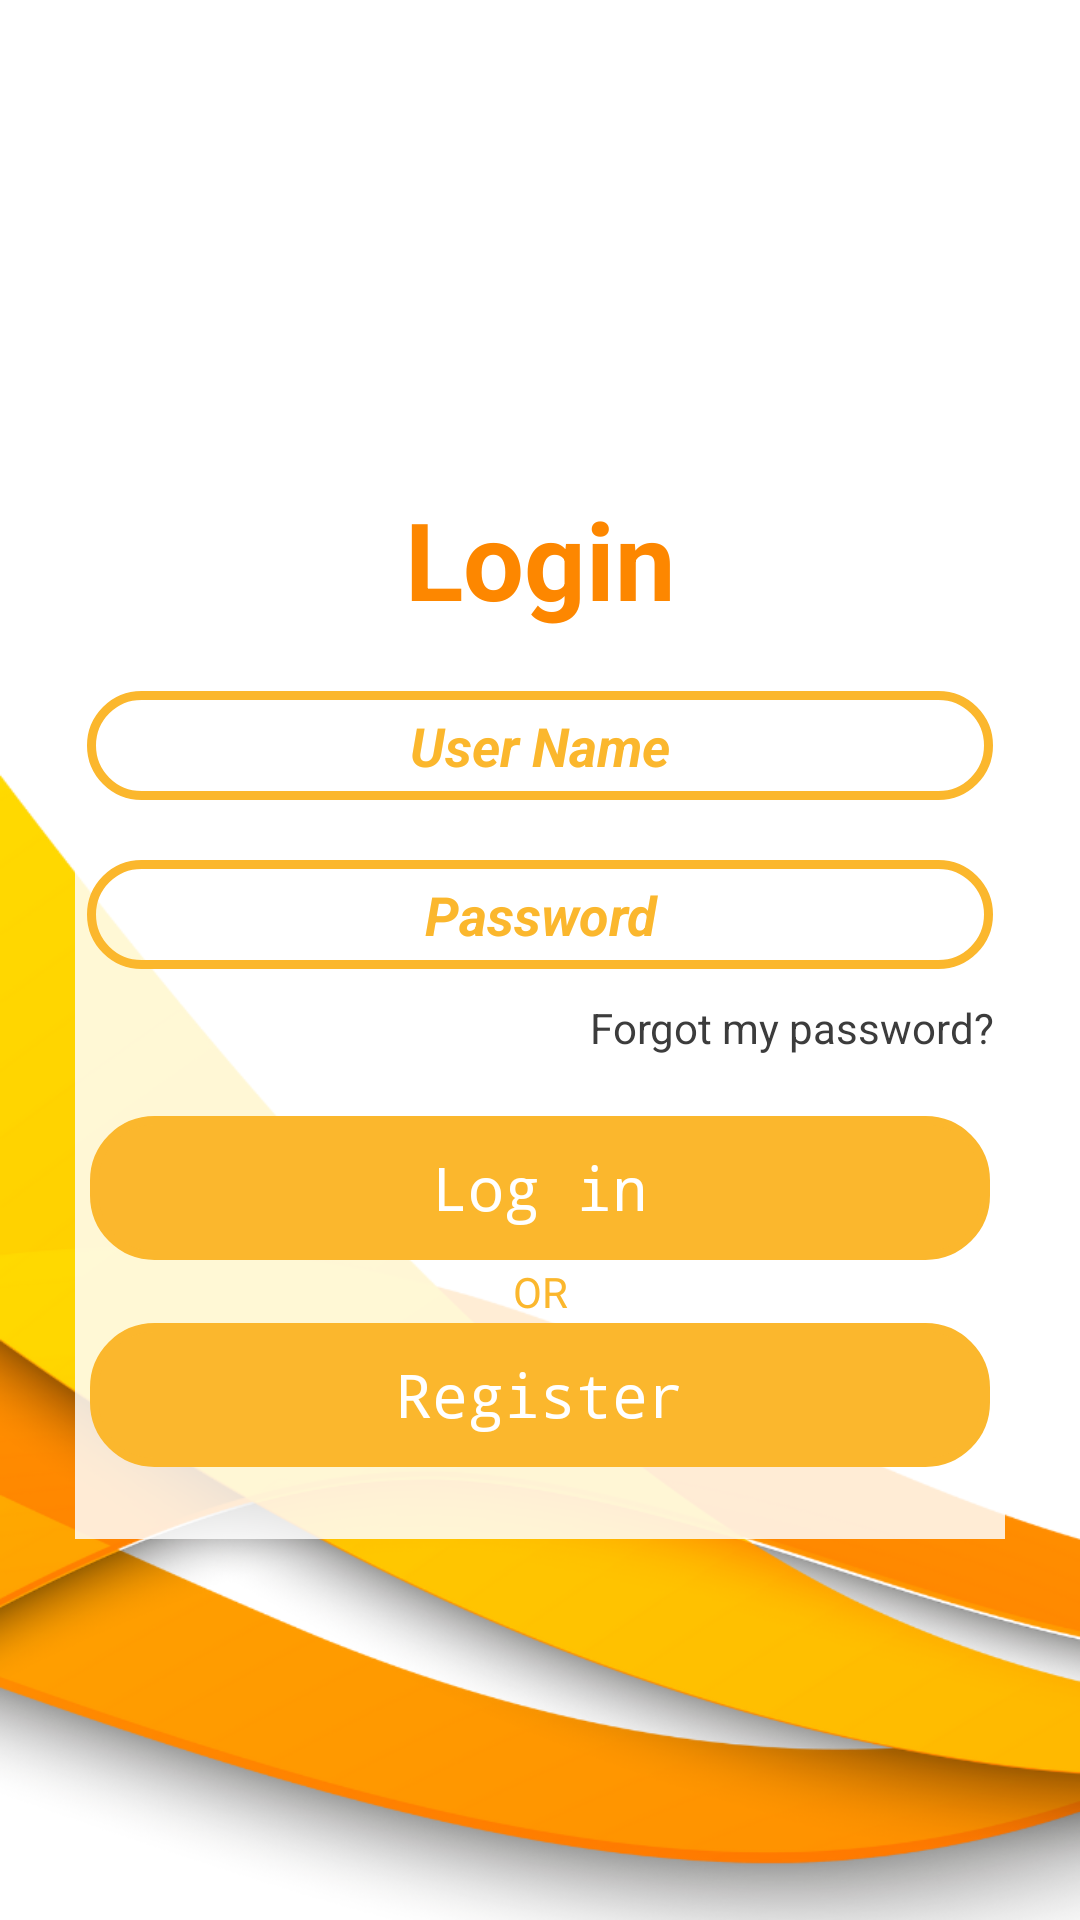

Write the Android layout XML for this screen, with the resource values it uses.
<!-- AndroidManifest.xml: application theme Theme.AgahDeneme -->
<!-- res/layout/activity_login.xml -->
<?xml version="1.0" encoding="utf-8"?>
<androidx.constraintlayout.widget.ConstraintLayout
    xmlns:android="http://schemas.android.com/apk/res/android"
    xmlns:app="http://schemas.android.com/apk/res-auto"
    xmlns:tools="http://schemas.android.com/tools"
    android:layout_width="match_parent"
    android:layout_height="match_parent"
    >


    <LinearLayout

        android:id="@+id/ll_main_layout"
        android:layout_width="match_parent"
        android:layout_height="match_parent"
        android:background="@drawable/login_background_yellow_line"
        android:gravity="center"
        android:orientation="vertical"
        android:padding="25dp"
        app:layout_constraintBottom_toBottomOf="parent"
        app:layout_constraintEnd_toEndOf="parent"
        app:layout_constraintHorizontal_bias="0.0"
        app:layout_constraintStart_toStartOf="parent"
        app:layout_constraintTop_toTopOf="parent"
        app:layout_constraintVertical_bias="0.0">

        <ImageView
            android:id="@+id/login_image"
            android:layout_width="350dp"
            android:layout_height="200dp"
            android:layout_marginTop="-190dp"
            android:layout_centerInParent="true"
            android:adjustViewBounds="true"
            app:layout_constraintStart_toStartOf="parent"
            app:layout_constraintTop_toTopOf="parent" />

        <LinearLayout
            android:layout_width="350dp"
            android:layout_height="wrap_content"
            android:layout_gravity="center_horizontal"
            android:layout_marginTop="1dp"
            android:background="#D5FFFFFF"
            android:orientation="vertical"
            android:padding="24dp">

            <TextView
                android:id="@+id/loginText"
                android:layout_width="match_parent"
                android:layout_height="match_parent"
                android:text="Login"
                android:textAlignment="center"
                android:textColor="#fd8700"
                android:textSize="36sp"
                android:textStyle="bold" />


            <EditText
                android:background="@drawable/edit_text_arkaplan"
                android:padding="6dp"
                android:id="@+id/user_name"
                style="@style/Widget.AppCompat.AutoCompleteTextView"
                android:layout_width="match_parent"
                android:layout_height="wrap_content"
                android:layout_marginTop="20dp"
                android:hint="User Name"
                android:textAlignment="center"
                android:textColor="#fd8700"
                android:textColorHint="#fbb72d"
                android:textStyle="bold|italic"
                android:typeface="sans" />

            <EditText
                android:background="@drawable/edit_text_arkaplan"
                android:padding="6dp"
                android:id="@+id/user_password"
                android:layout_width="match_parent"
                android:layout_height="wrap_content"
                android:layout_marginTop="20dp"
                android:hint="Password"
                android:inputType="textPassword"
                android:textAlignment="center"
                android:textColor="#fd8700"
                android:textColorHint="#fbb72d"
                android:textStyle="bold|italic"
                android:typeface="sans" />
            <TextView
                android:id="@+id/forgot_password"
                android:layout_width="match_parent"
                android:layout_height="wrap_content"
                android:layout_marginTop="10dp"
                android:text="Forgot my password?"
                android:textAlignment="viewEnd"
                android:textColor="@color/gri" />
            <Button
                android:background="@drawable/button_arkaplan"
                android:padding="1dp"
                android:id="@+id/button_signin"
                android:layout_width="300dp"
                android:layout_height="wrap_content"
                android:layout_marginLeft="1dp"
                android:layout_marginTop="20dp"
                android:layout_marginRight="1dp"
                android:text="Log in"
                android:textAllCaps="false"
                android:textColor="#FFFFFF"
                android:textSize="20dp"
                android:typeface="monospace"
                app:backgroundTint="#fbb72d"
                app:backgroundTintMode="src_in"
                app:iconTint="#00FFFFFF" />

            <TextView
                android:id="@+id/textView"
                android:layout_width="match_parent"
                android:layout_height="wrap_content"
                android:layout_marginTop="1dp"
                android:text="OR"
                android:textAlignment="center"
                android:textColor="#FBB72D" />

            <Button
                android:background="@drawable/button_arkaplan"
                android:padding="1dp"
                android:id="@+id/button_register"
                android:layout_width="300dp"
                android:layout_height="match_parent"
                android:layout_marginLeft="1dp"
                android:layout_marginTop="1dp"
                android:layout_marginRight="30dp"
                android:text="Register"
                android:textAllCaps="false"
                android:textColor="#FFFFFF"
                android:textSize="20dp"
                android:typeface="monospace"
                app:backgroundTint="#fbb72d"
                app:iconTint="#FFFFFF" />


        </LinearLayout>

    </LinearLayout>
</androidx.constraintlayout.widget.ConstraintLayout>
<!-- resources referenced by this layout -->
<resources>
  <color name="gri">#3C3C3C</color>
  <!-- drawable button_arkaplan (drawable) -->
  <?xml version="1.0" encoding="utf-8"?>
  <shape xmlns:android="http://schemas.android.com/apk/res/android">
      <stroke android:color="#FFFFFF" android:width="3dp" />
      <corners android:radius="20dp" />
  </shape>
  <!-- drawable edit_text_arkaplan (drawable) -->
  <?xml version="1.0" encoding="utf-8"?>
  <shape xmlns:android="http://schemas.android.com/apk/res/android">
  <stroke android:color="#FBB72D" android:width="3dp" />
      <corners android:radius="20dp" />
  </shape>
  <!-- drawable login_background_yellow_line: png bitmap (drawable, 121308 bytes) -->
  <style name="Theme.AgahDeneme" parent="Theme.MaterialComponents.DayNight.NoActionBar">
          
          <item name="colorPrimary">#000000</item>
          <item name="colorPrimaryVariant">@color/black</item>
          <item name="colorOnPrimary">@color/black</item>
          
          <item name="colorSecondary">@color/teal_200</item>
          <item name="colorSecondaryVariant">@color/teal_700</item>
          <item name="colorOnSecondary">#000000</item>
          
          <item name="android:statusBarColor" tools:targetApi="l">@color/black</item>
          
  
      </style>
  <color name="black">#FF000000</color>
  <color name="teal_200">#FF03DAC5</color>
  <color name="teal_700">#FF018786</color>
</resources>
